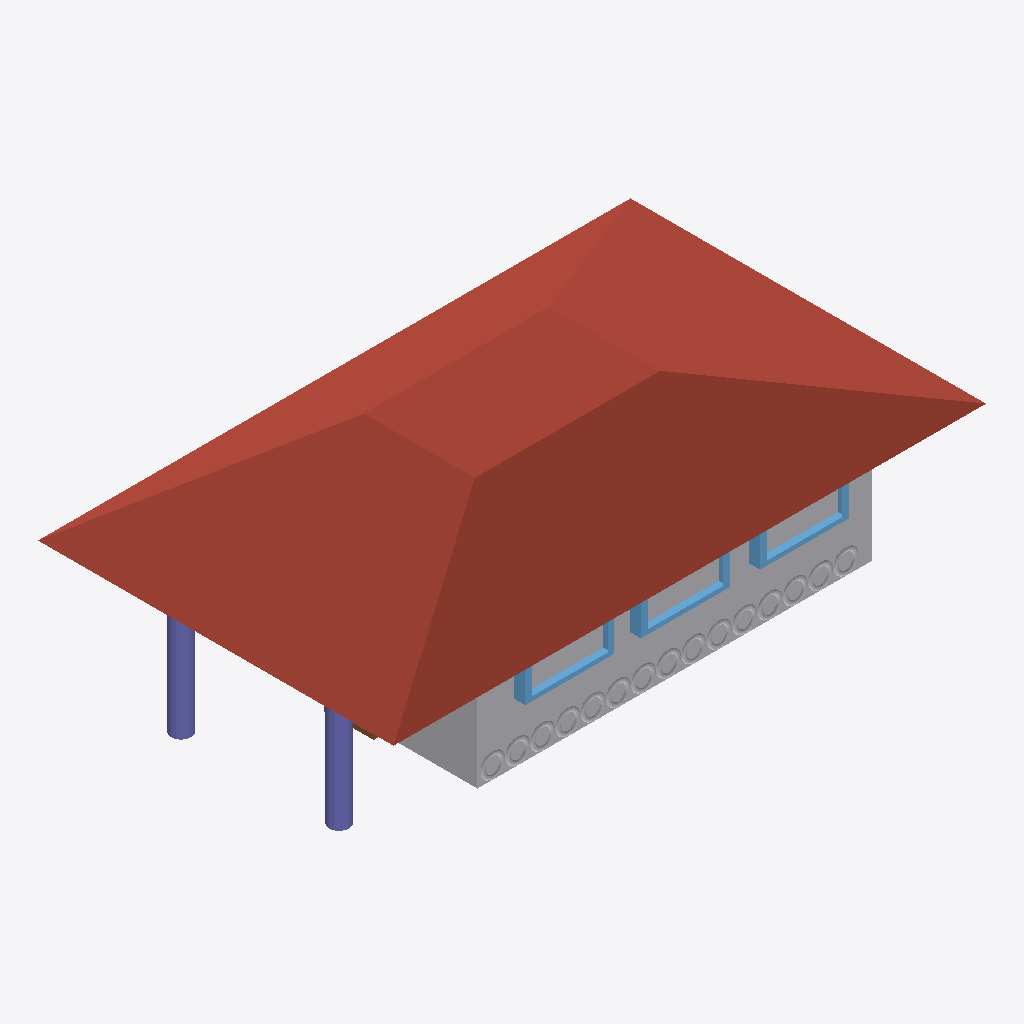
Isometric view of an IFC building model (IFC-SPF (STEP), schema IFC4, length unit metre), seen from the south-west, elements coloured by IFC class (only those large enough to see are counted): 16 other elements (light grey), 3 windows (light blue), 2 columns (violet), 1 roof (red-brown), 1 door (brown).
Extent 60.0 m × 36.0 m × 21.0 m (x, y, z). Storeys (1): My Storey at 0.00 m. Elements (78): 66 IfcBuildingElementProxy, 8 IfcWindow, 2 IfcColumn, 1 IfcDoor, 1 IfcRoof.

HEADER;
FILE_DESCRIPTION(('ViewDefinition[DesignTransferView]'),'2;1');
FILE_NAME('s02-activity-2.ifc','2026-10-05T23:17:38+08:00',(''),(''),'IfcOpenShell 0.8.5-post1','Bonsai 0.8.5-post1','Nobody');
FILE_SCHEMA(('IFC4'));
ENDSEC;
DATA;
#1=IFCPROJECT('2ZOxqGTo12qAgPx$UZW1Ni',$,'My Project',$,$,$,$,(#10,#22),#5);
#27=IFCSITE('06LsgXKmXDvgh1Yh48lj5I',$,'My Site',$,$,#50,$,$,$,$,$,$,$,$);
#33=IFCBUILDING('3Bz7fCzjX1uPw5luVHguOC',$,'My Building',$,$,#56,$,$,$,$,$,$);
#39=IFCBUILDINGSTOREY('0fvBcVnPrBpvZ_O1vQwpDm',$,'My Storey',$,$,#62,$,$,$,$);
#402=IFCROOF('1zmY3FJ$HFLfMQfJcIqsxi',$,'Plane',$,$,#35955,#403,$,.FLAT_ROOF.);
#268=IFCBUILDINGELEMENTPROXY('0sMeIN3rvBRx$IBCjJGfVl',$,'Cube',$,$,#35905,#269,$,$);
#100=IFCCOLUMN('2yhtypwwH2pQ8_PC2F2vpp',$,'Cylinder',$,$,#35880,#102,$,.COLUMN.);
#140=IFCCOLUMN('0Vxw1N9lf3eulY6gZmJhAk',$,'Cylinder',$,$,#35885,#141,$,.COLUMN.);
#335=IFCWINDOW('0yz91dUQb8yuAfMcUBarQF',$,'Cube',$,$,#35930,#336,$,$,$,.WINDOW.,$,$);
#363=IFCWINDOW('27GKHQCDD3re3emqsyXSA_',$,'Cube',$,$,#35940,#364,$,$,$,.WINDOW.,$,$);
#349=IFCWINDOW('0rNBPxk0X6L8qPk5oLrZhw',$,'Cube',$,$,#35935,#350,$,$,$,.WINDOW.,$,$);
#10860=IFCBUILDINGELEMENTPROXY('0VWiolwWP3492LR96fzod8',$,'Torus',$,$,#36045,#10861,$,$);
#16670=IFCBUILDINGELEMENTPROXY('2lnJ3kFlr9c9TGlkmQfCSK',$,'Torus',$,$,#36095,#16671,$,$);
#18994=IFCBUILDINGELEMENTPROXY('28A4SORN99fPKVLVZ3Wz4K',$,'Torus',$,$,#36115,#18995,$,$);
#32357=IFCBUILDINGELEMENTPROXY('1J7JskBMD7A9_sHKJu7iYd',$,'Torus',$,$,#36230,#32358,$,$);
#23061=IFCBUILDINGELEMENTPROXY('3wrp42$LD2HwcJ0Gv2IU9_',$,'Torus',$,$,#36150,#23062,$,$);
#11441=IFCBUILDINGELEMENTPROXY('2WZ306Itr1auUoSuu_5Tmu',$,'Torus',$,$,#36050,#11442,$,$);
#3307=IFCBUILDINGELEMENTPROXY('3FCTGv8rjAKeVMtECtzYGz',$,'Torus',$,$,#35980,#3308,$,$);
#23642=IFCBUILDINGELEMENTPROXY('2m8iLZOtzCzA84pXblYfjH',$,'Torus',$,$,#36155,#23643,$,$);
#28290=IFCBUILDINGELEMENTPROXY('1NU4J_7UX8zgF$lDVrhNc3',$,'Torus',$,$,#36195,#28291,$,$);
#31195=IFCBUILDINGELEMENTPROXY('2Cax0Q48H8qx$ynELILgq5',$,'Torus',$,$,#36220,#31196,$,$);
#12022=IFCBUILDINGELEMENTPROXY('0gUUpvHbH2wgMtO8fo2y1a',$,'Torus',$,$,#36055,#12023,$,$);
#31776=IFCBUILDINGELEMENTPROXY('0QD1TW0hr2p8CHxXHKc4Kt',$,'Torus',$,$,#36225,#31777,$,$);
#2726=IFCBUILDINGELEMENTPROXY('0rkn20njv6aAl74QvUscaI',$,'Torus',$,$,#35975,#2727,$,$);
#22480=IFCBUILDINGELEMENTPROXY('2ECMZW3EbDjOwwLrqMlESt',$,'Torus',$,$,#36145,#22481,$,$);
#7374=IFCBUILDINGELEMENTPROXY('0rSLG97hj3qeBTptvdcyUL',$,'Torus',$,$,#36015,#7375,$,$);
#281=IFCDOOR('0zJIBrn254M8aVp9WlCjOj',$,'Cube',$,$,#35910,#282,$,$,$,.DOOR.,$,$);
ENDSEC;
